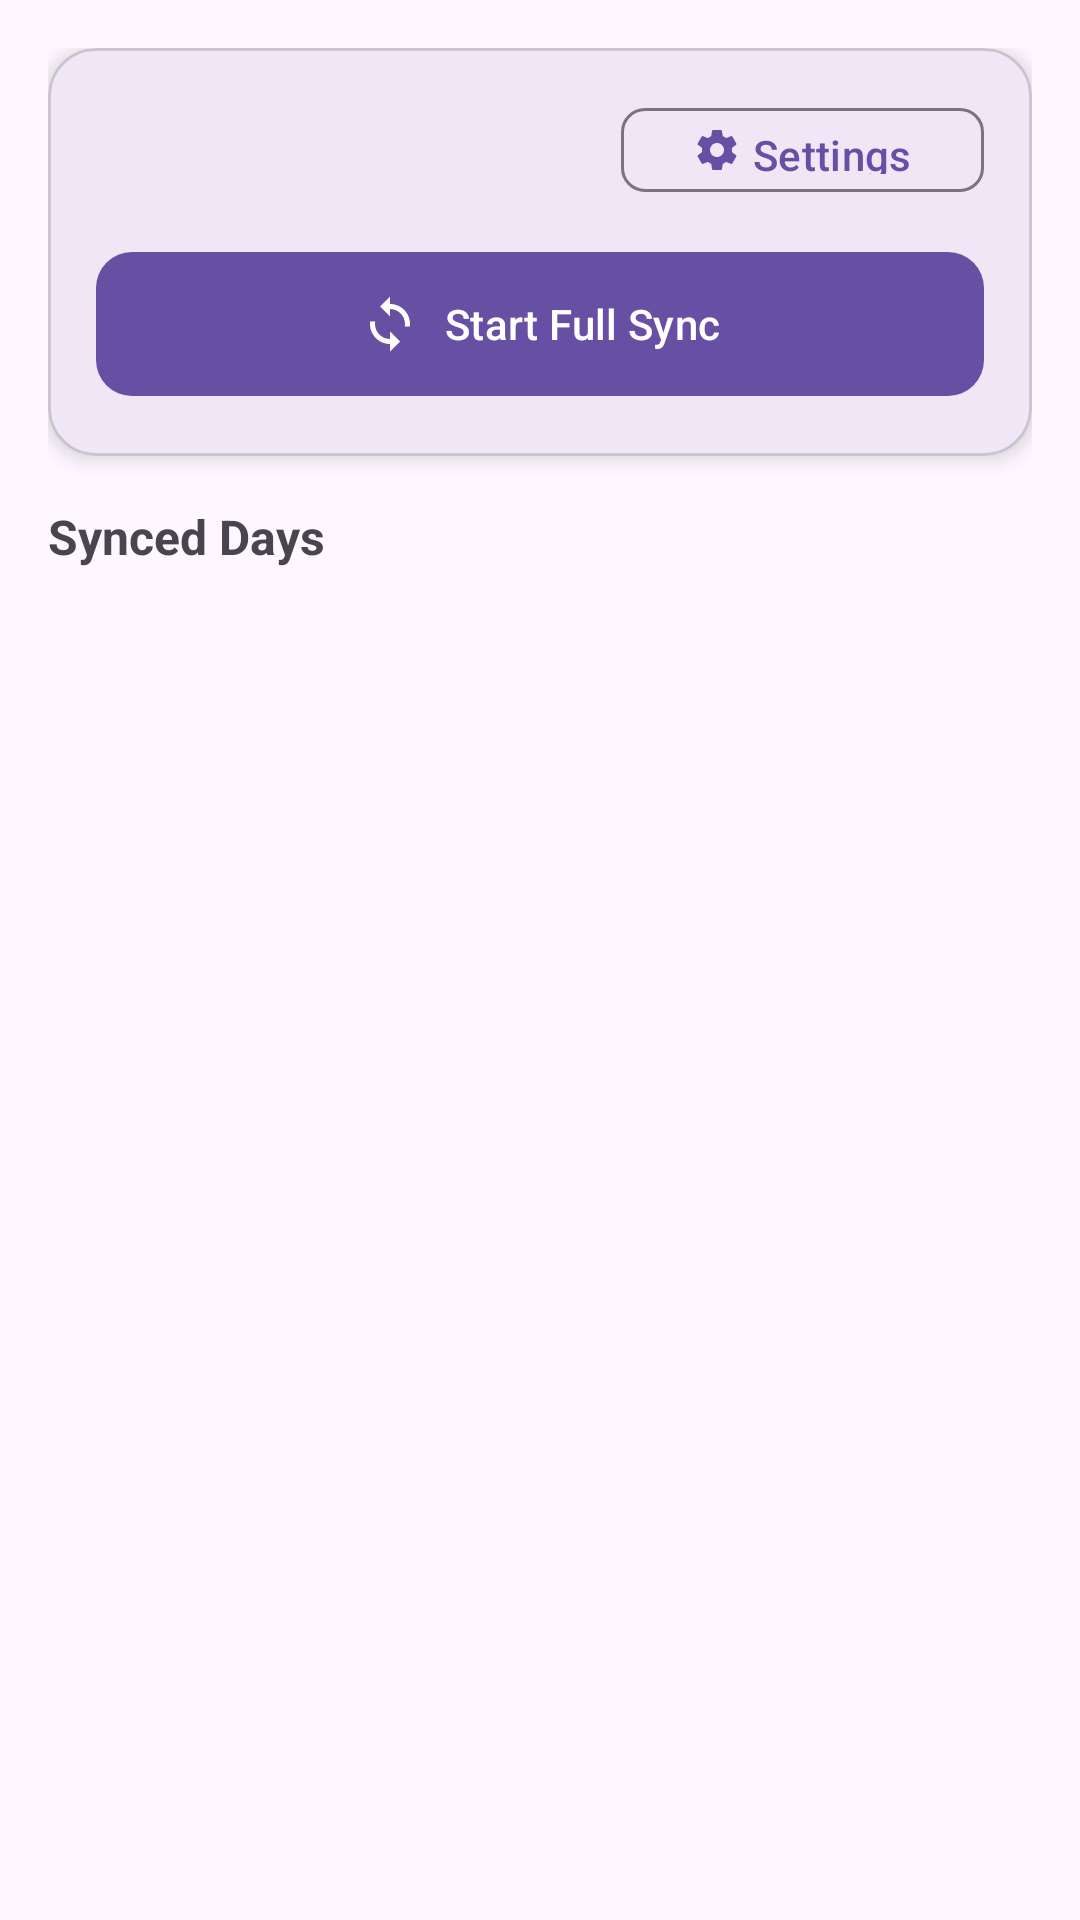

Write the Android layout XML for this screen, with the resource values it uses.
<!-- AndroidManifest.xml: application theme Theme.SmartHealth -->
<!-- res/layout/fragment_sync.xml -->
<?xml version="1.0" encoding="utf-8"?>
<androidx.constraintlayout.widget.ConstraintLayout xmlns:android="http://schemas.android.com/apk/res/android"
    xmlns:app="http://schemas.android.com/apk/res-auto"
    xmlns:tools="http://schemas.android.com/tools"
    android:layout_width="match_parent"
    android:layout_height="match_parent"
    android:paddingHorizontal="16dp"
    android:paddingTop="16dp">

    
    <com.google.android.material.card.MaterialCardView
        android:id="@+id/controlsCard"
        android:layout_width="match_parent"
        android:layout_height="wrap_content"
        app:cardCornerRadius="16dp"
        app:cardElevation="4dp"
        app:layout_constraintTop_toTopOf="parent"
        app:layout_constraintStart_toStartOf="parent"
        app:layout_constraintEnd_toEndOf="parent">

        <LinearLayout
            android:layout_width="match_parent"
            android:layout_height="wrap_content"
            android:orientation="vertical"
            android:padding="16dp">

            
            <LinearLayout
                android:layout_width="match_parent"
                android:layout_height="wrap_content"
                android:orientation="horizontal"
                android:gravity="center_vertical">

                <LinearLayout
                    android:layout_width="0dp"
                    android:layout_height="wrap_content"
                    android:layout_weight="1"
                    android:orientation="vertical">

                    <TextView
                        android:id="@+id/configSummaryText"
                        android:layout_width="wrap_content"
                        android:layout_height="wrap_content"
                        android:textSize="14sp"
                        android:textStyle="bold"
                        tools:text="From 2024-01-01 · Backward" />

                    <TextView
                        android:id="@+id/cursorSummaryText"
                        android:layout_width="wrap_content"
                        android:layout_height="wrap_content"
                        android:layout_marginTop="2dp"
                        android:textSize="12sp"
                        android:textColor="?colorOnSurfaceVariant"
                        android:visibility="gone"
                        tools:text="Resume from 2024-05-15"
                        tools:visibility="visible" />
                </LinearLayout>

                <com.google.android.material.button.MaterialButton
                    android:id="@+id/settingsButton"
                    style="@style/Widget.Material3.Button.OutlinedButton"
                    android:layout_width="wrap_content"
                    android:layout_height="36dp"
                    android:text="@string/open_settings"
                    app:icon="@drawable/ic_settings"
                    app:iconSize="16dp"
                    app:iconGravity="textStart"
                    app:iconPadding="4dp"
                    app:cornerRadius="8dp" />
            </LinearLayout>

            
            <LinearLayout
                android:layout_width="match_parent"
                android:layout_height="wrap_content"
                android:layout_marginTop="12dp"
                android:orientation="horizontal">

                <FrameLayout
                    android:layout_width="0dp"
                    android:layout_height="wrap_content"
                    android:layout_weight="1">

                    <com.google.android.material.button.MaterialButton
                        android:id="@+id/startSyncButton"
                        android:layout_width="match_parent"
                        android:layout_height="56dp"
                        android:text="@string/start_full_sync"
                        app:icon="@drawable/ic_sync"
                        app:iconGravity="textStart"
                        app:iconSize="20dp"
                        app:cornerRadius="12dp" />

                    <ProgressBar
                        android:id="@+id/syncButtonProgress"
                        android:layout_width="28dp"
                        android:layout_height="28dp"
                        android:layout_gravity="center"
                        android:visibility="gone"
                        android:indeterminateTint="@color/white" />
                </FrameLayout>

                <com.google.android.material.button.MaterialButton
                    android:id="@+id/stopSyncButton"
                    style="@style/Widget.Material3.Button.IconButton.Outlined"
                    android:layout_width="56dp"
                    android:layout_height="56dp"
                    android:layout_marginStart="8dp"
                    android:visibility="gone"
                    app:icon="@drawable/ic_close"
                    app:iconTint="#D32F2F"
                    app:strokeColor="#D32F2F"
                    app:cornerRadius="12dp" />
            </LinearLayout>
        </LinearLayout>
    </com.google.android.material.card.MaterialCardView>

    
    <com.google.android.material.card.MaterialCardView
        android:id="@+id/statusCard"
        android:layout_width="match_parent"
        android:layout_height="wrap_content"
        android:layout_marginTop="12dp"
        android:visibility="gone"
        app:cardCornerRadius="16dp"
        app:cardBackgroundColor="?colorSecondaryContainer"
        app:layout_constraintTop_toBottomOf="@id/controlsCard"
        app:layout_constraintStart_toStartOf="parent"
        app:layout_constraintEnd_toEndOf="parent"
        tools:visibility="visible">

        <LinearLayout
            android:layout_width="match_parent"
            android:layout_height="wrap_content"
            android:orientation="vertical"
            android:padding="16dp"
            android:gravity="center">

            <TextView
                android:id="@+id/currentDateText"
                android:layout_width="wrap_content"
                android:layout_height="wrap_content"
                android:textSize="16sp"
                android:textStyle="bold"
                tools:text="Syncing: 2024-05-20" />

            <TextView
                android:id="@+id/syncProgressText"
                android:layout_width="wrap_content"
                android:layout_height="wrap_content"
                android:layout_marginTop="4dp"
                android:textSize="13sp"
                android:alpha="0.7"
                tools:text="42 / 365 dates" />

            <ProgressBar
                android:id="@+id/syncProgressBar"
                style="@style/Widget.AppCompat.ProgressBar.Horizontal"
                android:layout_width="match_parent"
                android:layout_height="wrap_content"
                android:layout_marginTop="8dp"
                android:indeterminate="true" />
        </LinearLayout>
    </com.google.android.material.card.MaterialCardView>

    
    <TextView
        android:id="@+id/logHeader"
        android:layout_width="0dp"
        android:layout_height="wrap_content"
        android:layout_marginTop="16dp"
        android:text="@string/sync_log_header"
        android:textSize="16sp"
        android:textStyle="bold"
        app:layout_constraintTop_toBottomOf="@id/statusCard"
        app:layout_constraintStart_toStartOf="parent"
        app:layout_constraintEnd_toEndOf="parent" />

    <TextView
        android:id="@+id/emptyLogText"
        android:layout_width="0dp"
        android:layout_height="wrap_content"
        android:layout_marginTop="32dp"
        android:gravity="center"
        android:text="@string/no_sync_logs"
        android:textColor="?colorOnSurfaceVariant"
        android:visibility="gone"
        app:layout_constraintTop_toBottomOf="@id/logHeader"
        app:layout_constraintStart_toStartOf="parent"
        app:layout_constraintEnd_toEndOf="parent"
        tools:visibility="visible" />

    <androidx.recyclerview.widget.RecyclerView
        android:id="@+id/syncLogRecyclerView"
        android:layout_width="0dp"
        android:layout_height="0dp"
        android:layout_marginTop="8dp"
        android:clipToPadding="false"
        android:paddingBottom="16dp"
        app:layout_constraintTop_toBottomOf="@id/logHeader"
        app:layout_constraintBottom_toBottomOf="parent"
        app:layout_constraintStart_toStartOf="parent"
        app:layout_constraintEnd_toEndOf="parent" />

</androidx.constraintlayout.widget.ConstraintLayout>
<!-- resources referenced by this layout -->
<resources>
  <color name="white">#FFFFFFFF</color>
  <!-- drawable ic_settings (drawable) -->
  <vector xmlns:android="http://schemas.android.com/apk/res/android"
      android:width="24dp"
      android:height="24dp"
      android:viewportWidth="24"
      android:viewportHeight="24"
      android:tint="?attr/colorControlNormal">
    <path
        android:fillColor="@android:color/white"
        android:pathData="M19.43,12.98c0.04,-0.32 0.07,-0.64 0.07,-0.98s-0.03,-0.66 -0.07,-0.98l2.11,-1.65c0.19,-0.15 0.24,-0.42 0.12,-0.64l-2,-3.46c-0.12,-0.22 -0.39,-0.3 -0.61,-0.22l-2.49,1c-0.52,-0.4 -1.08,-0.73 -1.69,-0.98l-0.38,-2.65C14.46,2.18 14.25,2 14,2h-4c-0.25,0 -0.46,0.18 -0.49,0.42L9.13,5.07c-0.6,0.25 -1.17,0.58 -1.69,0.98l-2.49,-1c-0.23,-0.09 -0.49,0 -0.61,0.22l-2,3.46c-0.13,0.22 -0.07,0.49 0.12,0.64l2.11,1.65c-0.04,0.32 -0.07,0.65 -0.07,0.98s0.03,0.66 0.07,0.98l-2.11,1.65c-0.19,0.15 -0.24,0.42 -0.12,0.64l2,3.46c0.12,0.22 0.39,0.3 0.61,0.22l2.49,-1c0.52,0.4 1.08,0.73 1.69,0.98l0.38,2.65C9.54,21.82 9.75,22 10,22h4c0.25,0 0.46,-0.18 0.49,-0.42l0.38,-2.65c0.6,-0.25 1.17,-0.58 1.69,-0.98l2.49,1c0.23,0.09 0.49,0 0.61,-0.22l2,-3.46c0.12,-0.22 0.07,-0.49 -0.12,-0.64l-2.11,-1.65zM12,15.5c-1.93,0 -3.5,-1.57 -3.5,-3.5s1.57,-3.5 3.5,-3.5 3.5,1.57 3.5,3.5 -1.57,3.5 -3.5,3.5z"/>
  </vector>
  <!-- drawable ic_sync (drawable) -->
  <?xml version="1.0" encoding="utf-8"?>
  <vector xmlns:android="http://schemas.android.com/apk/res/android"
      android:width="24dp"
      android:height="24dp"
      android:viewportWidth="24"
      android:viewportHeight="24"
      android:tint="?attr/colorOnSurface">
  
      <path
          android:fillColor="@android:color/black"
          android:pathData="
              M12,4
              V1
              L8,5
              L12,9
              V6
              C15.31,6 18,8.69 18,12
              C18,12.34 17.97,12.67 17.92,13
              H19.94
              C19.98,12.67 20,12.34 20,12
              C20,7.58 16.42,4 12,4
              Z
  
              M6.08,11
              H4.06
              C4.02,11.33 4,11.66 4,12
              C4,16.42 7.58,20 12,20
              V23
              L16,19
              L12,15
              V18
              C8.69,18 6,15.31 6,12
              C6,11.66 6.03,11.33 6.08,11
              Z" />
  </vector>
  <string name="no_sync_logs">No days synced yet</string>
  <string name="open_settings">Settings</string>
  <string name="start_full_sync">Start Full Sync</string>
  <string name="sync_log_header">Synced Days</string>
  <style name="Theme.SmartHealth" parent="Base.Theme.SmartHealth" />
  <style name="Base.Theme.SmartHealth" parent="Theme.Material3.DayNight.NoActionBar">
          
          
      </style>
</resources>
